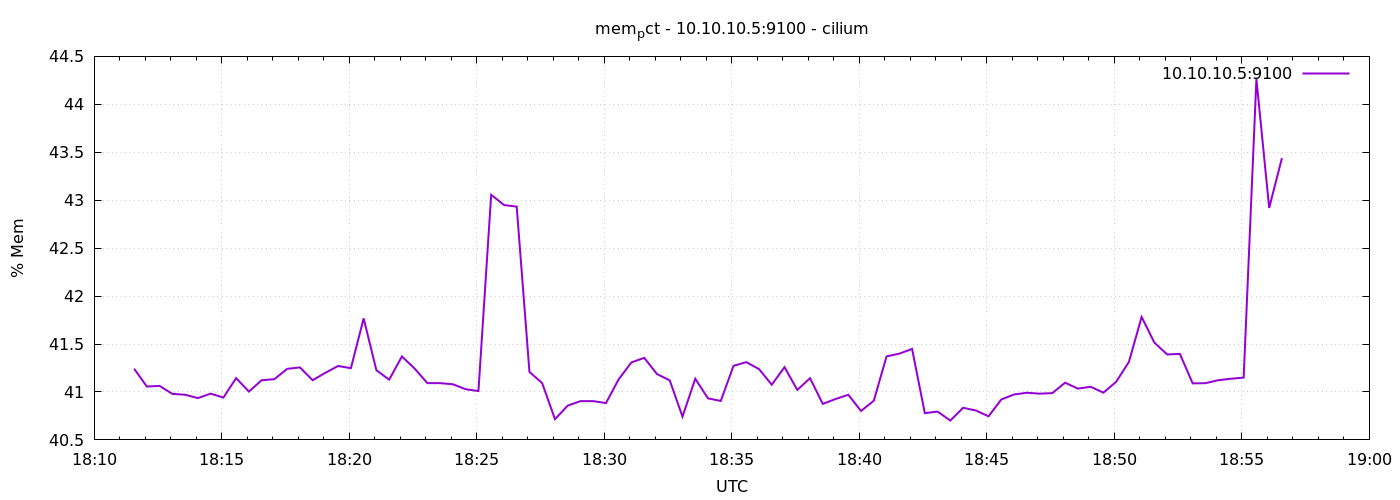

Data behind this chart, as committed beside it:
1778091094	41.24257604503949
1778091124	41.06
1778091154	41.06
1778091184	40.98
1778091214	40.97
1778091244	40.94
1778091274	40.98
1778091304	40.94
1778091334	41.14
1778091364	41
1778091394	41.12
1778091424	41.13
1778091454	41.24
1778091484	41.26
1778091514	41.12
1778091544	41.2
1778091574	41.27
1778091604	41.25
1778091634	41.77
1778091664	41.23
1778091694	41.13
1778091724	41.37
1778091754	41.24
1778091784	41.09
1778091814	41.09
1778091844	41.08
1778091874	41.03
1778091904	41.01
1778091934	43.06
1778091964	42.95
1778091994	42.93
1778092024	41.21
1778092054	41.09
1778092084	40.72
1778092114	40.86
1778092144	40.9
1778092174	40.9
1778092204	40.88
1778092234	41.13
1778092264	41.31
1778092294	41.36
1778092324	41.19
1778092354	41.12
1778092384	40.74
1778092414	41.14
1778092444	40.93
1778092474	40.91
1778092504	41.27
1778092534	41.31
1778092564	41.24
1778092594	41.08
1778092624	41.26
1778092654	41.02
1778092684	41.14
1778092714	40.88
1778092744	40.93
1778092774	40.97
1778092804	40.8
1778092834	40.91
1778092864	41.37
1778092894	41.4
... 30 more rows
